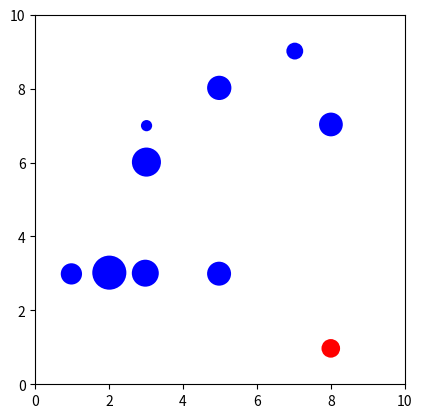

The script that saved this image:
# [redacted]
# 29-11-2022
# this program simulates the gravitational pull of celestial body's

from matplotlib import pyplot as plt
from matplotlib import animation
from math import *
import random

class ball:
  dt = 0.01
  counter = 0

  # col stands for collision
  col_count_x = 0
  col_count_y = 0
  vx_col = 0
  vy_col = 0

  particle_num = 0
  xmin_box = 0
  xmax_box = 10
  ymin_box = 0
  ymax_box = 10

  particles = []
  Nparticles = 10
  circles = []

  fig, ax = plt.subplots()
  ax.set_xlim([xmin_box, xmax_box])
  ax.set_ylim([ymin_box, ymax_box])
  ax.set_aspect('equal')


  def __init__(self):
    self.x = random.randint(ball.xmin_box + 1, ball.xmax_box - 1) 
    self.y = random.randint(ball.ymin_box + 1, ball.ymax_box - 1)
    # random angle the balls start at
    self.a = random.uniform(0, 2 * pi)
    self.v = random.uniform(0.5, 1.5)
    self.r = random.uniform(0.15, 0.5)
    self.m = pi * self.r**2
    self.vx = self.v*cos(self.a)
    self.vy = self.v*sin(self.a)
    # the accelaration in the x and y direction
    self.ax = 0
    self.ay = -5

    if self.particle_num == 0:
      self.plot = plt.Circle((self.x, self.y), radius = self.r, fc = 'red')

    else:
      self.plot = plt.Circle((self.x, self.y), radius = self.r, fc = 'blue')
    
    ball.ax.add_patch(self.plot)

    self.particle_num = ball.particle_num
    ball.particle_num += 1

  def __repr__(self):
    return f"ball_{self.particle_num}"


  def update(self):
    ball.counter += 1
    collisionx = False
    collisiony = False

    # update atributes
    self.x += self.vx * ball.dt
    self.y += self.vy * ball.dt

    if self.vx != 0:
      self.vx += self.ax * ball.dt

    if self.vy != 0:
      self.vy += self.ay * ball.dt

    # when hitting a wall; ± radius so that the bounce happens at the surface of the particle
    if self.x <= ball.xmin_box + self.r: 
        self.vx = - self.vx
        self.x += 0.01
        collisionx = True
    elif self.x >= ball.xmax_box - self.r:
        self.vx = - self.vx
        self.x -= 0.01
        collisionx = True

    if self.y <= ball.ymin_box + self.r: 
        self.vy = - self.vy
        self.y += 0.01
        collisiony = True
    elif self.y >= ball.ymax_box - self.r:
        self.vy = - self.vy
        self.y -= 0.01
        collisiony = True

    # collision with walls is not fully inelastic
    if collisionx:
      collisionx = False

      # so that a ball that should be at rest is actually at rest
      if ball.counter != ball.col_count_x + 1:

        if self.vx == ball.vx_col and ball.counter == ball.col_count_x + 2:
          self.vx = 0
          ball.counter = 0

        ball.col_count_x = ball.counter
        ball.vx_col = self.vx

      if self.vx > 0:
        self.vx -= 1.25

      elif self.vx < 0:
        self.vx += 1.25


    if collisiony:
      collisiony = False

      # so that a ball that should be at rest is actually at rest
      if ball.counter != ball.col_count_y + 1:

        if round(self.vy, 2) == round(ball.vy_col, 2) and ball.counter == ball.col_count_y + 2:
          self.vy = 0
          ball.counter = 0

        ball.col_count_y = ball.counter
        ball.vy_col = self.vy

      if self.vy > 0:
        self.vy -= 1.25

      elif self.vx < 0:
        self.vy += 1.25

    # for collisions
    for num2 in range(self.particle_num + 1, ball.Nparticles):
      # nx = (x2 - x1)
      nx = ball.particles[num2].x - self.x
      # ny = (y2 - y1)
      ny = ball.particles[num2].y - self.y
      # distance between center particles
      d = sqrt(nx**2 + ny**2)

      if d <= self.r + ball.particles[num2].r:

          # c is speed of particle 1, b the speed of particle 2
          cx = self.vx
          cy = self.vy
          bx = ball.particles[num2].vx
          by = ball.particles[num2].vy

          # m1 is mass of particle 1, m2 the mass of particle 2
          m1 = self.m
          m2 = ball.particles[num2].m

          # unit normal vector
          unx = nx/sqrt(nx**2 + ny**2)
          uny = ny/sqrt(nx**2 + ny**2)
          # unit tangent vector
          utx = -uny
          uty = unx

          # magnitude of the vectors before collision
          cn = cx*unx + cy*uny
          bn = bx*unx + by*uny

          ct = cx*utx + cy*uty
          bt = bx*utx + by*uty

          # magnitude vectors after collision (f --> final)
          cn_f = (cn*(m1 - m2) + 2 * m2 * bn) / (m1 + m2)
          bn_f = (bn*(m2 - m1) + 2 * m1 * cn) / (m1 + m2)
          ct_f = ct
          bt_f = bt

          # for particle 1
          self.vx = cn_f * unx + ct_f * utx
          self.vy = cn_f * uny + ct_f * uty

          # for particle 2
          ball.particles[num2].vx = bn_f * unx + bt_f * utx
          ball.particles[num2].vy = bn_f * uny + bt_f * uty


          # to avoid particles sticking together
          if nx > 0:
            ball.particles[num2].x += 0.005
            self.x -= 0.005

          else:
            self.x += 0.005
            ball.particles[num2].x -= 0.005

          if ny > 0:
            ball.particles[num2].y += 0.005
            self.y-= 0.005

          else:
            self.y += 0.005
            ball.particles[num2].y -= 0.005


    # gravitational pull
    # self.ay += 0.1
          

  @staticmethod
  def animate(i_time):

    for num in range(ball.Nparticles):
      ball.particles[num].update()
      ball.circles[num].center = (ball.particles[num].x, ball.particles[num].y)


    return ball.circles



# main program
def main():

  for num in range(ball.Nparticles):
    ball.particles.append(ball())
    ball.circles.append(ball.particles[num].plot)
    

  #--/ do the actual animation (part of main program)
  anim = animation.FuncAnimation(ball.fig, ball.animate,
                              frames=20000, interval=2, blit=True)

  plt.show()



# main program
if __name__ == "__main__":
  main()